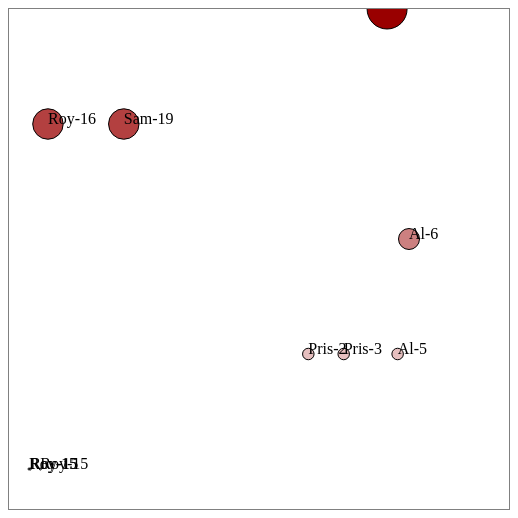
D3 v5 page, settled after 360 driven frames (6 s of simulated time); the page loaded 1 data file(s).


      d3.json('./assets/data/tweets.json', function(error, data) {
        console.log(error, data);
        // dataViz(data.tweets);
      });

      d3.json('./assets/data/tweets.json').then(function(data) {
        dataViz(data.tweets);
      });

      function dataViz(incomingData) {
        incomingData.forEach(el => {
          el.impact = el.favorites.length + el.retweets.length;
          el.tweetTime = new Date(el.timestamp);
        });

        let maxImpact = d3.max(incomingData, function(el) {
          return el.impact;
        });

        let startEnd = d3.extent(incomingData, function(el) {
          return el.tweetTime;
        });

        let timeRamp = d3
          .scaleTime()
          .domain(startEnd)
          .range([20, 400]);

        let yScale = d3
          .scaleLinear()
          .domain([0, maxImpact])
          .range([20, 480]);

        let radiusScale = d3
          .scaleLinear()
          .domain([0, maxImpact])
          .range([1, 20]);

        let colorScale = d3
          .scaleLinear()
          .domain([0, maxImpact])
          .range(['#ffffff', '#990000']);

        d3.select('svg')
          .selectAll('circle')
          .data(incomingData)
          .enter()
          .append('circle')
          .attr('r', function(d) {
            return radiusScale(d.impact);
          })
          .attr('cx', function(d, i) {
            return timeRamp(d.tweetTime);
          })
          .attr('cy', function(d) {
            return 480 - yScale(d.impact);
          })
          .style('fill', function(d) {
            return colorScale(d.impact);
          })
          .style('stroke', 'black')
          .style('stroke-width', '1px');

        let tweetG = d3
          .select('svg')
          .selectAll('g')
          .data(incomingData)
          .enter()
          .append('g')
          .attr('transform', function(d) {
            return (
              'translate(' +
              timeRamp(d.tweetTime) +
              ',' +
              (480 - yScale(d.impact)) +
              ')'
            );
          });

        tweetG.append('text').text(function(d) {
          return d.user + '-' + d.tweetTime.getHours();
        });
      }
    

### data: assets/data/tweets.json
{
 "tweets": [
  {
   "user": "Al",
   "content": "I really love seafood.",
   "timestamp": "Mon Dec 23 2013 21:30 GMT-0800 (PST)",
   "retweets": [
    "Raj",
    "Pris",
    "Roy"
   ],
   "favorites": [
    "Sam"
   ]
  },
  {
   "user": "Al",
   "content": "I take that back, this doesn't taste so …",
   "timestamp": "Mon Dec 23 2013 21:55 GMT-0800 (PST)",
   "retweets": [
    "Roy"
   ],
   "favorites": []
  },
  {
   "user": "Al",
   "content": "From now on, I'm only eating cheese sand…",
   "timestamp": "Mon Dec 23 2013 22:22 GMT-0800 (PST)",
   "retweets": [],
   "favorites": [
    "Roy",
    "Sam"
   ]
  },
  {
   "user": "Roy",
   "content": "Great workout!",
   "timestamp": "Mon Dec 23 2013 7:20 GMT-0800 (PST)",
   "retweets": [],
   "favorites": []
  },
  {
   "user": "Roy",
   "content": "Spectacular oatmeal!",
   "timestamp": "Mon Dec 23 2013 7:23 GMT-0800 (PST)",
   "retweets": [],
   "favorites": []
  },
  {
   "user": "Roy",
   "content": "Amazing traffic!",
   "timestamp": "Mon Dec 23 2013 7:47  GMT-0800 (PST)",
   "retweets": [],
   "favorites": []
  },
  {
   "user": "Roy",
   "content": "Just got a ticket for texting and drivin…",
   "timestamp": "Mon Dec 23 2013 8:05 GMT-0800 (PST)",
   "retweets": [],
   "favorites": [
    "Sam",
    "Sally",
    "Pris"
   ]
  },
  {
   "user": "Pris",
   "content": "Going to have some boiled eggs.",
   "timestamp": "Mon Dec 23 2013 18:23 GMT-0800 (PST)",
   "retweets": [],
   "favorites": [
    "Sally"
   ]
  },
  "... 2 more items"
 ]
}